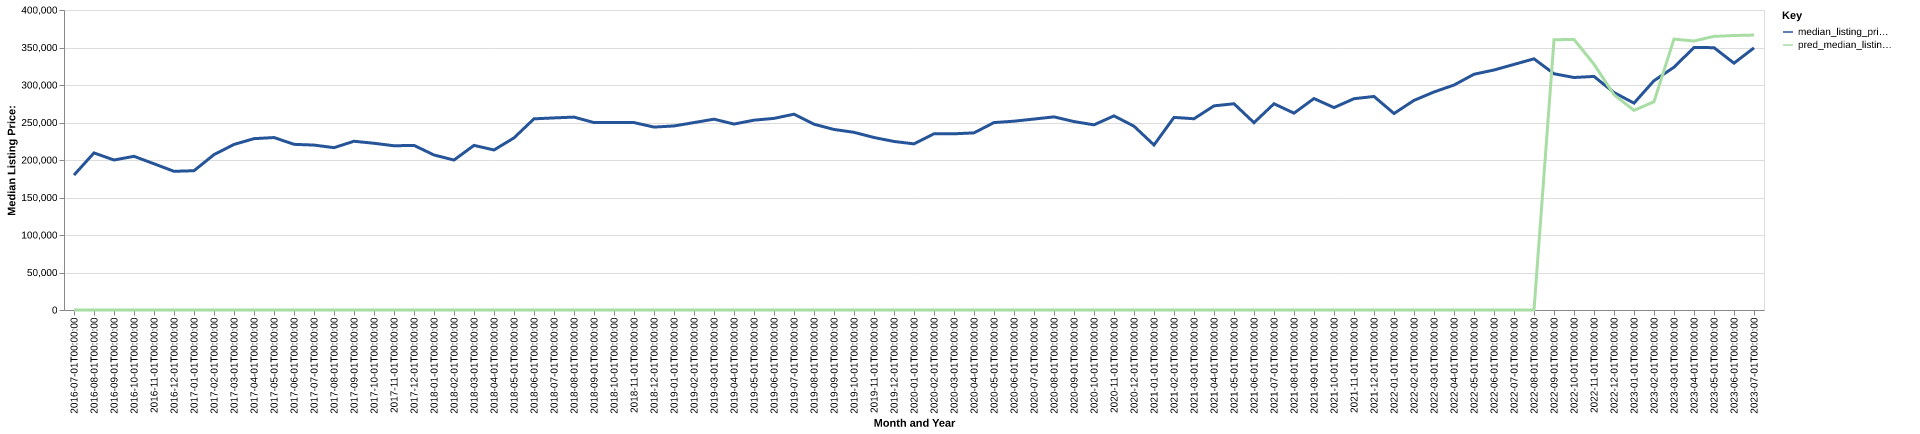

Data behind this chart, as committed beside it:
date, time_idx, median_listing_price, thirty_year_interest_rate_five, month, county_name, active_listing_count, median_days_on_market, pred_median_listing_price, month_year
2016-07-01, 0, 179950, 3.72, 7, morgan, in, 313.0, 54.0, 0, Jul-2016
2016-08-01, 1, 209445, 3.73, 8, morgan, in, 310.0, 63.0, 0, Aug-2016
2016-09-01, 2, 200000, 3.66, 9, morgan, in, 315.0, 66.0, 0, Sep-2016
2016-10-01, 3, 204898, 3.64, 10, morgan, in, 295.0, 67.0, 0, Oct-2016
2016-11-01, 4, 194975, 3.66, 11, morgan, in, 272.0, 74.0, 0, Nov-2016
2016-12-01, 5, 184900, 3.48, 12, morgan, in, 235.0, 81.0, 0, Dec-2016
2017-01-01, 6, 185725, 3.45, 1, morgan, in, 205.0, 88.0, 0, Jan-2017
2017-02-01, 7, 207173, 3.5, 2, morgan, in, 209.0, 79.0, 0, Feb-2017
2017-03-01, 8, 220745, 3.52, 3, morgan, in, 201.0, 66.0, 0, Mar-2017
2017-04-01, 9, 228450, 4.03, 4, morgan, in, 199.0, 53.0, 0, Apr-2017
2017-05-01, 10, 229950, 4.32, 5, morgan, in, 205.0, 48.0, 0, May-2017
2017-06-01, 11, 220900, 4.2, 6, morgan, in, 232.0, 49.0, 0, Jun-2017
2017-07-01, 12, 219900, 4.19, 7, morgan, in, 256.0, 50.0, 0, Jul-2017
2017-08-01, 13, 216450, 4.3, 8, morgan, in, 262.0, 57.0, 0, Aug-2017
2017-09-01, 14, 225000, 4.1, 9, morgan, in, 252.0, 63.0, 0, Sep-2017
2017-10-01, 15, 222300, 4.05, 10, morgan, in, 246.0, 61.0, 0, Oct-2017
2017-11-01, 16, 218968, 3.94, 11, morgan, in, 217.0, 69.0, 0, Nov-2017
2017-12-01, 17, 219490, 4.03, 12, morgan, in, 184.0, 78.0, 0, Dec-2017
2018-01-01, 18, 206688, 3.93, 1, morgan, in, 177.0, 80.0, 0, Jan-2018
2018-02-01, 19, 199950, 3.83, 2, morgan, in, 171.0, 74.0, 0, Feb-2018
2018-03-01, 20, 219490, 3.94, 3, morgan, in, 161.0, 57.0, 0, Mar-2018
2018-04-01, 21, 213375, 3.95, 4, morgan, in, 173.0, 44.0, 0, Apr-2018
2018-05-01, 22, 229475, 3.99, 5, morgan, in, 178.0, 42.0, 0, May-2018
2018-06-01, 23, 254900, 4.15, 6, morgan, in, 207.0, 43.0, 0, Jun-2018
2018-07-01, 24, 256125, 4.4, 7, morgan, in, 241.0, 43.0, 0, Jul-2018
2018-08-01, 25, 257200, 4.46, 8, morgan, in, 249.0, 51.0, 0, Aug-2018
2018-09-01, 26, 249900, 4.58, 9, morgan, in, 261.0, 55.0, 0, Sep-2018
2018-10-01, 27, 249950, 4.66, 10, morgan, in, 257.0, 61.0, 0, Oct-2018
2018-11-01, 28, 249900, 4.62, 11, morgan, in, 236.0, 67.0, 0, Nov-2018
2018-12-01, 29, 243900, 4.54, 12, morgan, in, 227.0, 74.0, 0, Dec-2018
2019-01-01, 30, 245400, 4.6, 1, morgan, in, 202.0, 82.0, 0, Jan-2019
2019-02-01, 31, 249900, 4.72, 2, morgan, in, 196.0, 91.0, 0, Feb-2019
2019-03-01, 32, 254429, 4.9, 3, morgan, in, 193.0, 77.0, 0, Mar-2019
2019-04-01, 33, 247929, 4.94, 4, morgan, in, 188.0, 55.0, 0, Apr-2019
2019-05-01, 34, 253098, 4.75, 5, morgan, in, 180.0, 56.0, 0, May-2019
2019-06-01, 35, 255495, 4.51, 6, morgan, in, 211.0, 52.0, 0, Jun-2019
2019-07-01, 36, 261073, 4.41, 7, morgan, in, 217.0, 51.0, 0, Jul-2019
2019-08-01, 37, 247705, 4.41, 8, morgan, in, 223.0, 50.0, 0, Aug-2019
2019-09-01, 38, 240699, 4.2, 9, morgan, in, 228.0, 51.0, 0, Sep-2019
2019-10-01, 39, 236903, 4.14, 10, morgan, in, 231.0, 53.0, 0, Oct-2019
2019-11-01, 40, 230000, 3.84, 11, morgan, in, 211.0, 56.0, 0, Nov-2019
2019-12-01, 41, 224720, 3.81, 12, morgan, in, 185.0, 66.0, 0, Dec-2019
2020-01-01, 42, 221498, 3.75, 1, morgan, in, 165.0, 79.0, 0, Jan-2020
2020-02-01, 43, 235000, 3.73, 2, morgan, in, 138.0, 77.0, 0, Feb-2020
2020-03-01, 44, 234925, 3.78, 3, morgan, in, 129.0, 62.0, 0, Mar-2020
2020-04-01, 45, 236175, 3.75, 4, morgan, in, 129.0, 61.0, 0, Apr-2020
2020-05-01, 46, 249900, 3.74, 5, morgan, in, 116.0, 71.0, 0, May-2020
2020-06-01, 47, 251749, 3.72, 6, morgan, in, 112.0, 47.0, 0, Jun-2020
2020-07-01, 48, 254597, 3.49, 7, morgan, in, 100.0, 44.0, 0, Jul-2020
2020-08-01, 49, 257500, 3.65, 8, morgan, in, 100.0, 43.0, 0, Aug-2020
2020-09-01, 50, 251225, 3.33, 9, morgan, in, 98.0, 48.0, 0, Sep-2020
2020-10-01, 51, 246900, 3.28, 10, morgan, in, 111.0, 44.0, 0, Oct-2020
2020-11-01, 52, 258849, 3.21, 11, morgan, in, 98.0, 54.0, 0, Nov-2020
2020-12-01, 53, 245072, 3.07, 12, morgan, in, 85.0, 68.0, 0, Dec-2020
2021-01-01, 54, 220000, 2.99, 1, morgan, in, 77.0, 63.0, 0, Jan-2021
2021-02-01, 55, 256811, 2.93, 2, morgan, in, 55.0, 66.0, 0, Feb-2021
2021-03-01, 56, 255000, 2.88, 3, morgan, in, 53.0, 45.0, 0, Mar-2021
2021-04-01, 57, 272200, 2.84, 4, morgan, in, 55.0, 40.0, 0, Apr-2021
2021-05-01, 58, 275000, 2.71, 5, morgan, in, 63.0, 33.0, 0, May-2021
2021-06-01, 59, 249750, 2.79, 6, morgan, in, 67.0, 32.0, 0, Jun-2021
... 25 more rows
